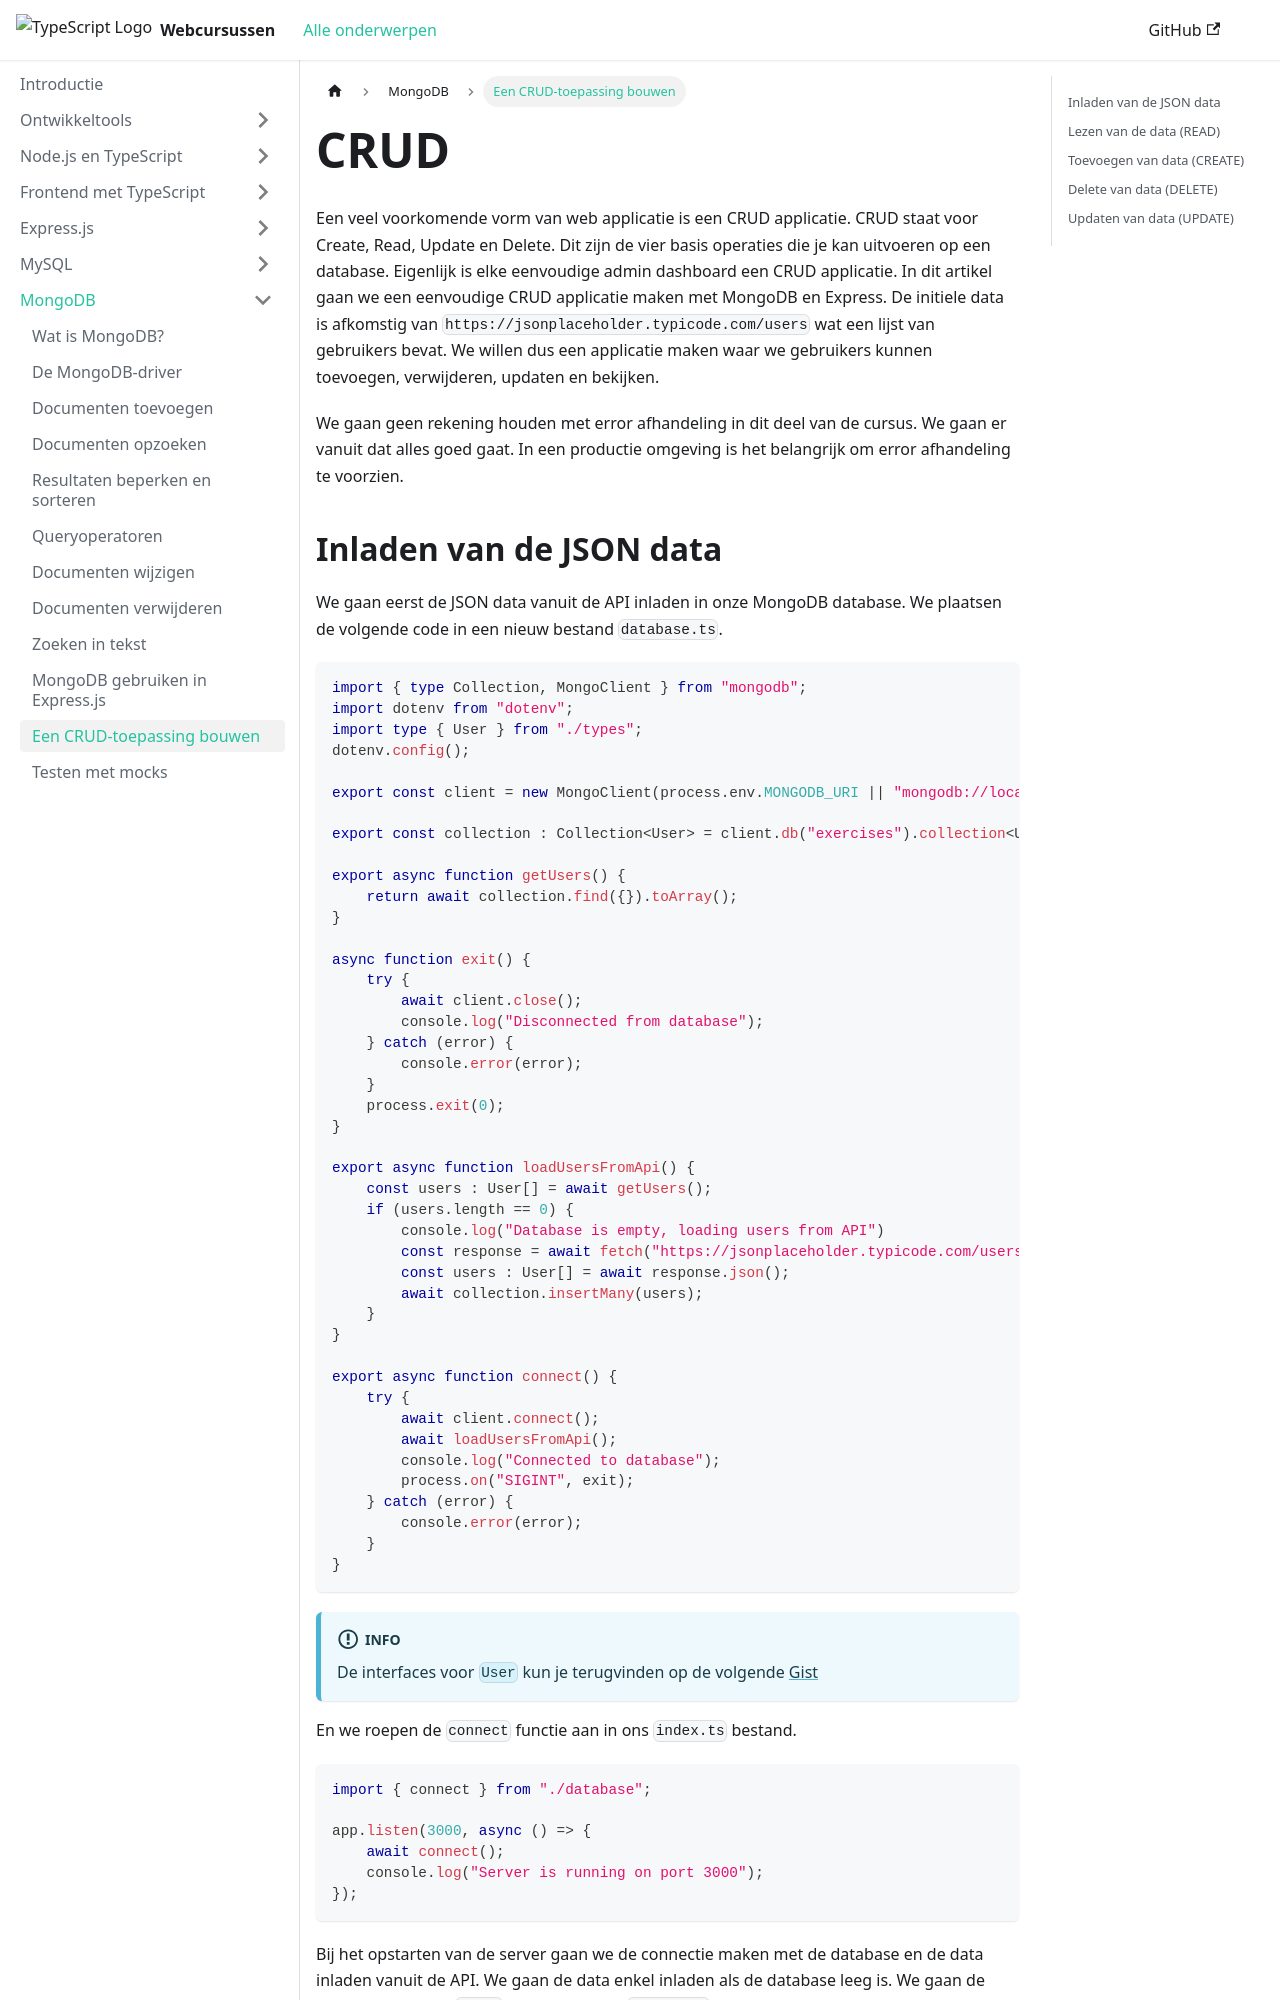

repository: JarnoB1998/web-monorepo-docusaurus · page: mongodb/CRUD.html · generator: docusaurus

# CRUD

Een veel voorkomende vorm van web applicatie is een CRUD applicatie. CRUD staat voor Create, Read, Update en Delete. Dit zijn de vier basis operaties die je kan uitvoeren op een database. Eigenlijk is elke eenvoudige admin dashboard een CRUD applicatie. In dit artikel gaan we een eenvoudige CRUD applicatie maken met MongoDB en Express. De initiele data is afkomstig van `https://jsonplaceholder.typicode.com/users` wat een lijst van gebruikers bevat. We willen dus een applicatie maken waar we gebruikers kunnen toevoegen, verwijderen, updaten en bekijken.

We gaan geen rekening houden met error afhandeling in dit deel van de cursus. We gaan er vanuit dat alles goed gaat. In een productie omgeving is het belangrijk om error afhandeling te voorzien.

## Inladen van de JSON data

We gaan eerst de JSON data vanuit de API inladen in onze MongoDB database. We plaatsen de volgende code in een nieuw bestand `database.ts`.

```typescript
import { type Collection, MongoClient } from "mongodb";
import dotenv from "dotenv";
import type { User } from "./types";
dotenv.config();

export const client = new MongoClient(process.env.MONGODB_URI || "mongodb://localhost:27017");

export const collection : Collection<User> = client.db("exercises").collection<User>("users");

export async function getUsers() {
    return await collection.find({}).toArray();
}

async function exit() {
    try {
        await client.close();
        console.log("Disconnected from database");
    } catch (error) {
        console.error(error);
    }
    process.exit(0);
}

export async function loadUsersFromApi() {
    const users : User[] = await getUsers();
    if (users.length == 0) {
        console.log("Database is empty, loading users from API")
        const response = await fetch("https://jsonplaceholder.typicode.com/users");
        const users : User[] = await response.json();
        await collection.insertMany(users);
    }
}

export async function connect() {
    try {
        await client.connect();
        await loadUsersFromApi();   
        console.log("Connected to database");
        process.on("SIGINT", exit);
    } catch (error) {
        console.error(error);
    }
}
```

:::info
De interfaces voor `User` kun je terugvinden op de volgende [Gist](https://gist.github.com/PhilippeSchraepen/edf615367095b8e35e0708709188fb75)
:::

En we roepen de `connect` functie aan in ons `index.ts` bestand.

```typescript
import { connect } from "./database";

app.listen(3000, async () => {
    await connect();
    console.log("Server is running on port 3000");
});
```

Bij het opstarten van de server gaan we de connectie maken met de database en de data inladen vanuit de API. We gaan de data enkel inladen als de database leeg is. We gaan de data inladen in de `users` collectie van de `exercises` database.
